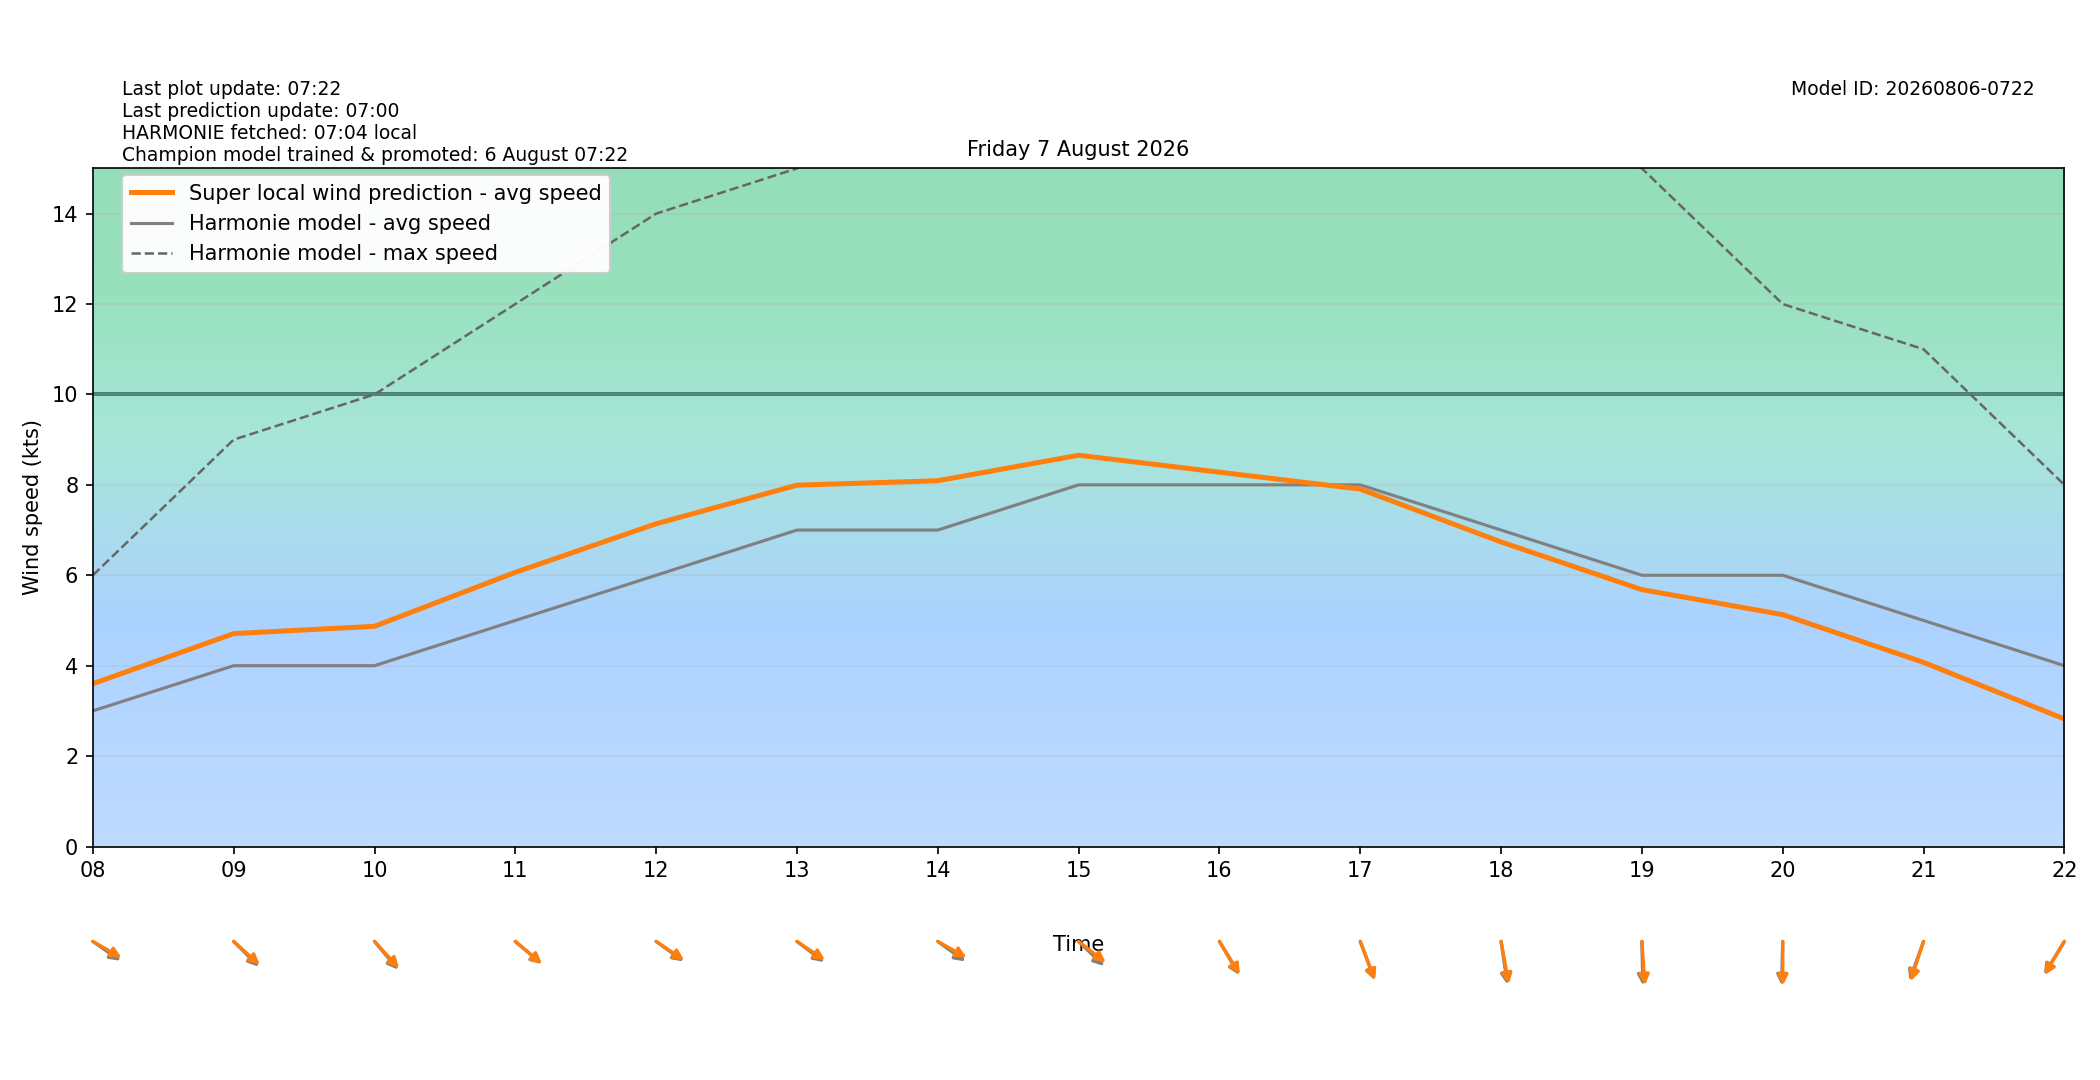

Data behind this chart, as committed beside it:
target_time_utc, target_time_local, hour_utc, hour_local, forecast_wind_speed, forecast_wind_min, forecast_wind_max, lstm_pred_wind_speed, delta_speed_lstm_minus_forecast, forecast_wind_dir_deg, lstm_pred_wind_dir_deg, delta_dir_lstm_minus_forecast
2026-08-06T22:00:00Z, 2026-08-07T00:00:00+0200, 22, 00, 4.0, 4.0, 10.0, 2.953, -1.047, 308.0, 306.9, -1.087
2026-08-06T23:00:00Z, 2026-08-07T01:00:00+0200, 23, 01, 4.0, 4.0, 7.0, 2.795, -1.205, 295.0, 292.2, -2.776
2026-08-07T00:00:00Z, 2026-08-07T02:00:00+0200, 00, 02, 4.0, 4.0, 6.0, 2.773, -1.227, 300.0, 297.2, -2.842
2026-08-07T01:00:00Z, 2026-08-07T03:00:00+0200, 01, 03, 4.0, 4.0, 6.0, 2.877, -1.123, 304.0, 300.8, -3.15
2026-08-07T02:00:00Z, 2026-08-07T04:00:00+0200, 02, 04, 5.0, 5.0, 8.0, 3.777, -1.223, 306.0, 303.3, -2.666
2026-08-07T03:00:00Z, 2026-08-07T05:00:00+0200, 03, 05, 3.0, 3.0, 8.0, 3.151, 0.1507, 283.0, 281, -2.024
2026-08-07T04:00:00Z, 2026-08-07T06:00:00+0200, 04, 06, 3.0, 3.0, 5.0, 3.383, 0.3833, 268.0, 265, -2.996
2026-08-07T05:00:00Z, 2026-08-07T07:00:00+0200, 05, 07, 3.0, 3.0, 5.0, 3.587, 0.5867, 273.0, 269.7, -3.306
2026-08-07T06:00:00Z, 2026-08-07T08:00:00+0200, 06, 08, 3.0, 3.0, 6.0, 3.601, 0.6011, 296.0, 291.9, -4.114
2026-08-07T07:00:00Z, 2026-08-07T09:00:00+0200, 07, 09, 4.0, 4.0, 9.0, 4.71, 0.7098, 305.0, 302.3, -2.676
2026-08-07T08:00:00Z, 2026-08-07T10:00:00+0200, 08, 10, 4.0, 4.0, 10.0, 4.871, 0.8712, 310.0, 307.4, -2.55
2026-08-07T09:00:00Z, 2026-08-07T11:00:00+0200, 09, 11, 5.0, 5.0, 12.0, 6.064, 1.064, 301.0, 300.4, -0.6303
2026-08-07T10:00:00Z, 2026-08-07T12:00:00+0200, 10, 12, 6.0, 6.0, 14.0, 7.139, 1.139, 297.0, 295.3, -1.704
2026-08-07T11:00:00Z, 2026-08-07T13:00:00+0200, 11, 13, 7.0, 7.0, 15.0, 7.993, 0.9925, 298.0, 295.2, -2.829
2026-08-07T12:00:00Z, 2026-08-07T14:00:00+0200, 12, 14, 7.0, 7.0, 17.0, 8.091, 1.091, 297.0, 291.6, -5.386
2026-08-07T13:00:00Z, 2026-08-07T15:00:00+0200, 13, 15, 8.0, 8.0, 17.0, 8.655, 0.655, 304.0, 298.7, -5.343
2026-08-07T14:00:00Z, 2026-08-07T16:00:00+0200, 14, 16, 8.0, 8.0, 17.0, 8.28, 0.28, 320.0, 318.6, -1.436
2026-08-07T15:00:00Z, 2026-08-07T17:00:00+0200, 15, 17, 8.0, 8.0, 17.0, 7.906, -0.094, 332.0, 331.7, -0.2937
2026-08-07T16:00:00Z, 2026-08-07T18:00:00+0200, 16, 18, 7.0, 7.0, 16.0, 6.737, -0.2629, 348.0, 345.4, -2.644
2026-08-07T17:00:00Z, 2026-08-07T19:00:00+0200, 17, 19, 6.0, 6.0, 15.0, 5.682, -0.3179, 358.0, 354.4, -3.571
2026-08-07T18:00:00Z, 2026-08-07T20:00:00+0200, 18, 20, 6.0, 6.0, 12.0, 5.129, -0.8711, 2.0, 359.8, -2.211
2026-08-07T19:00:00Z, 2026-08-07T21:00:00+0200, 19, 21, 5.0, 5.0, 11.0, 4.073, -0.9267, 27.0, 24.89, -2.111
2026-08-07T20:00:00Z, 2026-08-07T22:00:00+0200, 20, 22, 4.0, 4.0, 8.0, 2.821, -1.179, 41.0, 40.17, -0.8309
2026-08-07T21:00:00Z, 2026-08-07T23:00:00+0200, 21, 23, 5.0, 5.0, 9.0, 2.162, -2.838, 99.0, 97.18, -1.819
